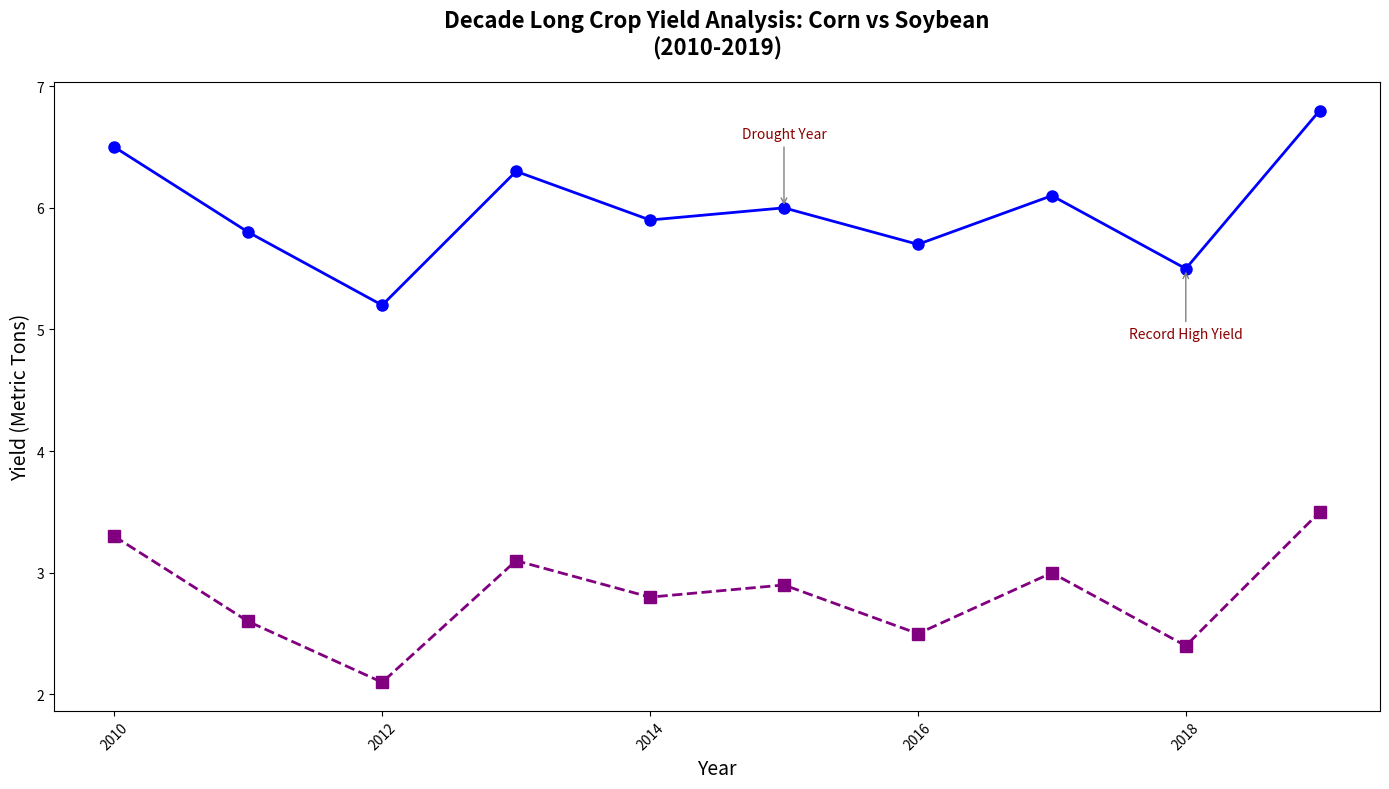

Python code for this plot:
import matplotlib.pyplot as plt
import numpy as np

years = np.arange(2010, 2020)
corn_yield = np.array([6.5, 5.8, 5.2, 6.3, 5.9, 6.0, 5.7, 6.1, 5.5, 6.8])
soybean_yield = np.array([3.3, 2.6, 2.1, 3.1, 2.8, 2.9, 2.5, 3.0, 2.4, 3.5])

fig, ax1 = plt.subplots(figsize=(14, 8))

ax1.plot(years, corn_yield, color='blue', linestyle='-', marker='o', linewidth=2, markersize=8)
ax1.plot(years, soybean_yield, color='purple', linestyle='--', marker='s', linewidth=2, markersize=8)

annotations = {
    2015: ('Drought Year', (0, 50)),
    2018: ('Record High Yield', (0, -50))
}

for year, (text, offset) in annotations.items():
    index = np.where(years == year)[0][0]
    ax1.annotate(
        text, 
        (years[index], corn_yield[index]), 
        xytext=offset, 
        textcoords='offset points', 
        arrowprops=dict(arrowstyle='->', color='grey'),
        ha='center', fontsize=10, color='darkred'
    )

ax1.set_title("Decade Long Crop Yield Analysis: Corn vs Soybean\n(2010-2019)", fontsize=16, fontweight='bold', pad=20)
ax1.set_xlabel("Year", fontsize=14)
ax1.set_ylabel("Yield (Metric Tons)", fontsize=14, color='black')

ax1.xaxis.set_tick_params(rotation=45)
ax1.yaxis.set_tick_params(labelcolor='black')

plt.tight_layout()
plt.show()
